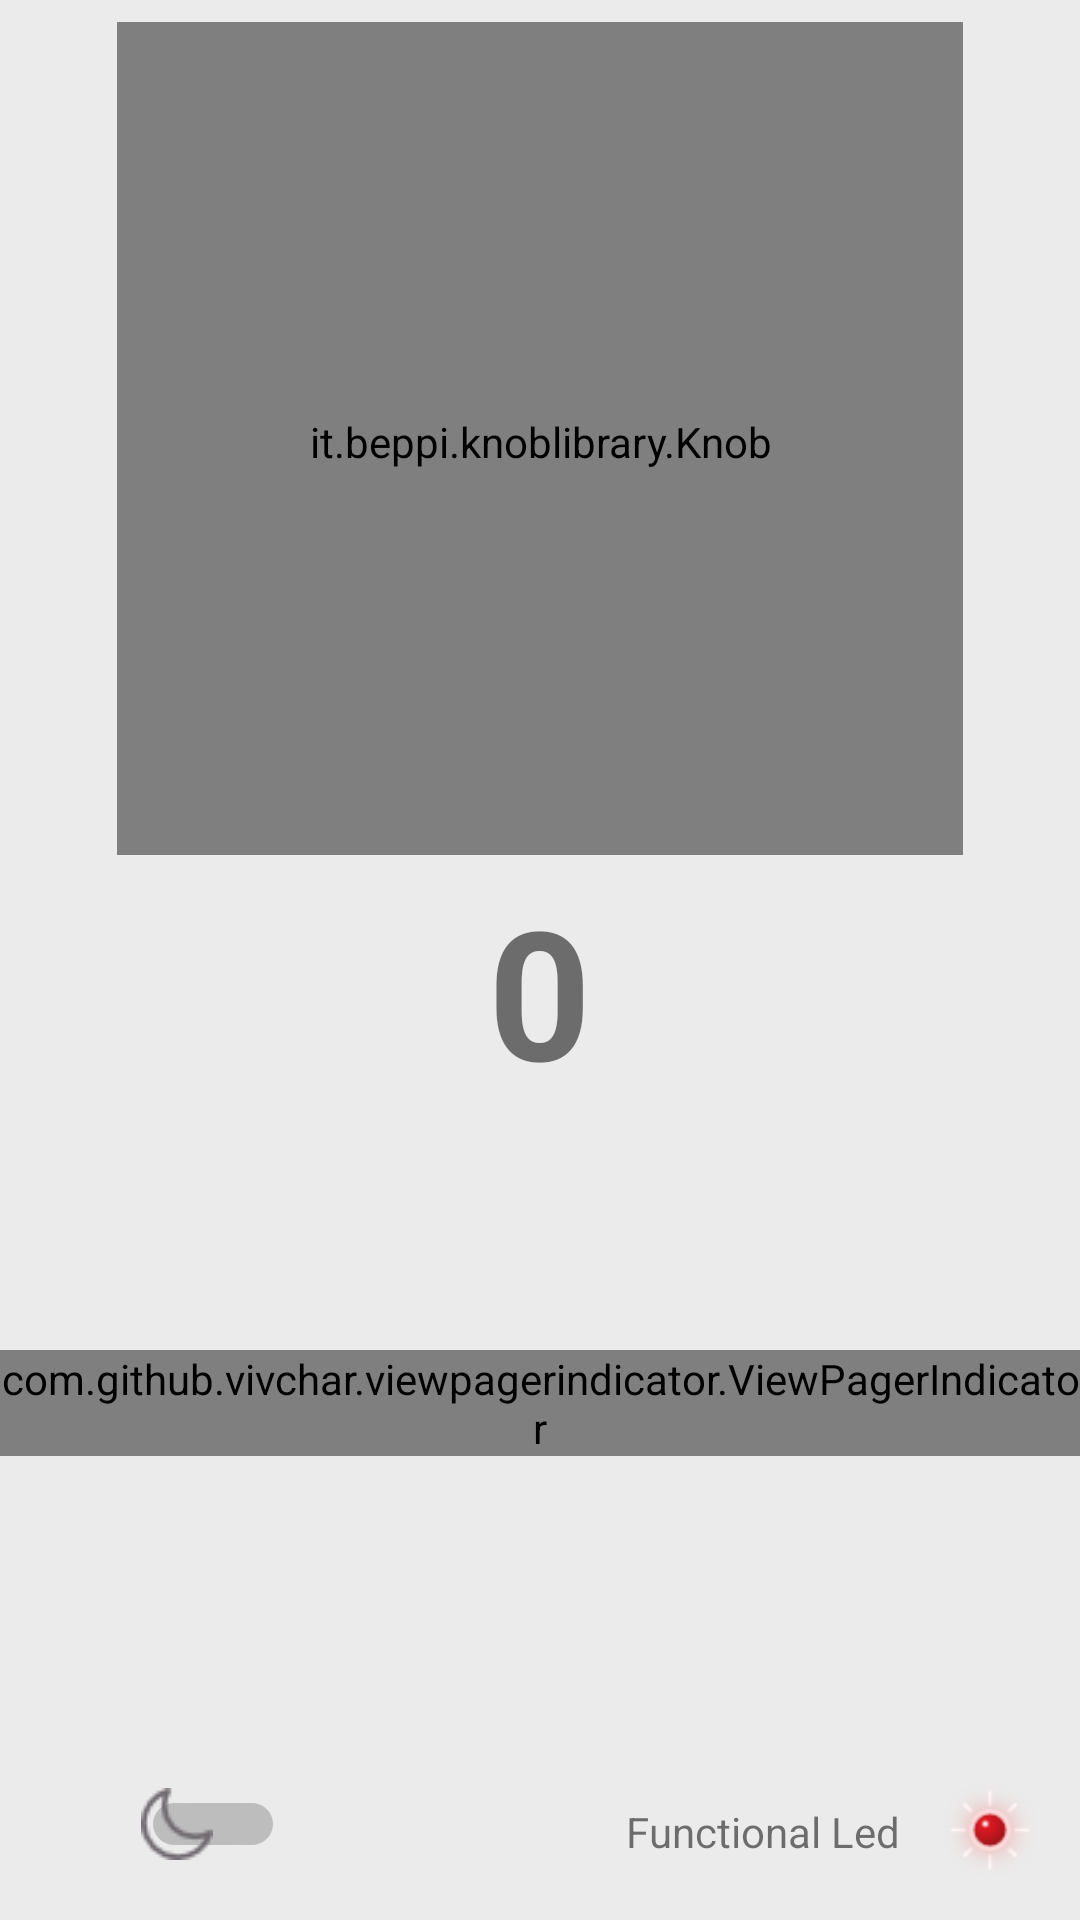

The Android layout XML behind this screen, and the referenced resources:
<!-- AndroidManifest.xml: application theme AppTheme -->
<!-- res/layout/fragment_home.xml -->
<RelativeLayout xmlns:android="http://schemas.android.com/apk/res/android"
    xmlns:app="http://schemas.android.com/apk/res-auto"
    xmlns:tools="http://schemas.android.com/tools"
    android:layout_width="match_parent"
    android:layout_height="match_parent"
    android:background="@color/light_gray"
    android:orientation="vertical"
    tools:context="com.example.seledringtest.fragments.HomeFragment">

    <LinearLayout
        android:layout_width="match_parent"
        android:layout_height="wrap_content"
        android:orientation="vertical">

        <FrameLayout

            android:layout_width="match_parent"
            android:layout_height="wrap_content">

            <ImageView
                android:layout_width="230sp"
                android:layout_height="240sp"
                android:src="@drawable/two"
                android:scaleType="fitXY"
                android:layout_gravity="center"/>


            <it.beppi.knoblibrary.Knob
                android:id="@+id/knob"
                android:layout_width="282sp"
                android:layout_height="280sp"
                android:layout_gravity="center"
                app:kAnimationBounciness="20"
                app:kAnimationSpeed="10"
                android:layout_marginTop="5sp"
                app:kBalloonValuesAnimation="@anim/fade_and_pop_in"
                app:kBalloonValuesRelativePosition="0.25"
                app:kBalloonValuesTextSize="4sp"
                app:kBorderWidth="0dp"
                app:kCircularIndicatorColor="@color/white"
                app:kCircularIndicatorRelativePosition="1.5"
                app:kCircularIndicatorRelativeRadius="0.12"
                app:kIndicatorWidth="0dp"
                app:kKnobDrawable="@drawable/one"
                app:kKnobDrawableRotates="true"
                app:kMaxAngle="120"
                app:kMinAngle="-120"
                app:kNumberOfStates="13"
                app:kFreeRotation="false"
                app:kSelectedStateMarkerColor="@color/knob_color"
                app:kSelectedStateMarkerContinuous="true"
                app:kShowBalloonValues="false"
                app:kStateMarkersAccentColor="@color/knob_color"
                app:kStateMarkersAccentPeriodicity="5"
                app:kStateMarkersAccentRelativeLength="0.09"
                app:kStateMarkersAccentWidth="2dp"
                app:kStateMarkersColor="@color/knob_color"
                app:kStateMarkersRelativeLength="0.08"
                app:kStateMarkersWidth="1dp"
                app:kSwipe="circular"
                app:kSwipeSensitivityPixels="15" />



        </FrameLayout>

        <TextView
            android:id="@+id/tv_knob_power"
            android:layout_width="wrap_content"
            android:layout_height="wrap_content"
            android:layout_gravity="center"
            android:layout_marginTop="5sp"
            android:text="0"
            android:textSize="60sp"
            android:textStyle="bold" />

        <LinearLayout
            android:layout_width="match_parent"
            android:layout_height="80sp"
            android:orientation="vertical">

            <TextView
                android:id="@+id/tv_no_memory"
                android:layout_width="match_parent"
                android:layout_height="wrap_content"
                android:layout_marginTop="10sp"
                android:gravity="center"
                android:textSize="18sp"
                android:textStyle="bold"
                android:visibility="gone" />

            <android.support.v4.view.ViewPager
                android:id="@+id/vp_memo"
                android:layout_width="match_parent"
                android:layout_height="match_parent" />
        </LinearLayout>

        <com.github.vivchar.viewpagerindicator.ViewPagerIndicator
            android:id="@+id/view_pager_indicator"
            android:layout_width="wrap_content"
            android:layout_height="wrap_content"
            android:layout_gravity="center_horizontal|bottom"
            app:delimiterSize="5dp"
            app:itemIcon="@drawable/check"
            app:itemScale="1"
            app:itemSelectedTint="@color/drk_gray"
            app:itemSize="12dp"
            app:itemTint="@color/indicator_unselceted_color" />


    </LinearLayout>


    <android.support.v7.widget.SwitchCompat
        android:id="@+id/sw_night_mod"
        android:layout_width="wrap_content"
        android:layout_height="wrap_content"
        android:layout_alignParentStart="true"
        android:layout_alignParentBottom="true"
        android:layout_marginStart="47dp"
        android:layout_marginBottom="20dp"
        android:thumb="@drawable/day_night"
        app:trackTint="@color/indicator_unselceted_color" />

    <TextView
        android:id="@+id/tv_func_led"
        android:layout_width="wrap_content"
        android:layout_height="wrap_content"
        android:layout_alignParentEnd="true"
        android:layout_alignParentRight="true"
        android:layout_alignParentBottom="true"
        android:layout_gravity="center"
        android:layout_marginRight="60sp"
        android:layout_marginBottom="20dp"
        android:layout_toLeftOf="@id/iv_function_led"
        android:text="Functional Led" />


    <ImageView
        android:id="@+id/iv_function_led"
        android:layout_width="40sp"
        android:layout_height="40sp"
        android:layout_alignParentEnd="true"
        android:layout_alignParentRight="true"
        android:layout_alignParentBottom="true"
        android:layout_marginRight="10sp"
        android:layout_marginBottom="10sp"
        android:scaleType="fitXY"
        android:src="@drawable/laser_acceso_day" />


</RelativeLayout>
<!-- resources referenced by this layout -->
<resources>
  <color name="drk_gray">#9E9E9E</color>
  <color name="indicator_unselceted_color">#BDBDBD</color>
  <color name="knob_color">#EFEFEF</color>
  <color name="light_gray">#ebebeb</color>
  <color name="white">#ffffff</color>
  <!-- drawable check: png bitmap (drawable, 21774 bytes) -->
  <!-- drawable day_night: png bitmap (drawable, 893 bytes) -->
  <!-- drawable laser_acceso_day: png bitmap (drawable, 3125 bytes) -->
  <!-- drawable one: png bitmap (drawable, 17679 bytes) -->
  <!-- drawable two: png bitmap (drawable, 31505 bytes) -->
  <style name="AppTheme" parent="Theme.AppCompat.Light.DarkActionBar">
          
          <item name="colorPrimary">@color/colorPrimary</item>
          <item name="colorPrimaryDark">@color/colorPrimaryDark</item>
          <item name="colorAccent">@color/colorAccent</item>
          <item name="drawerArrowStyle">@style/DrawerArrowStyle</item>
  
      </style>
  <color name="colorPrimary">#008577</color>
  <color name="colorPrimaryDark">#00574B</color>
  <color name="colorAccent">#D81B60</color>
  <style name="DrawerArrowStyle" parent="@style/Widget.AppCompat.DrawerArrowToggle">
          <item name="spinBars">true</item>
          <item name="color">@color/colorPrimaryDark</item>
      </style>
</resources>
